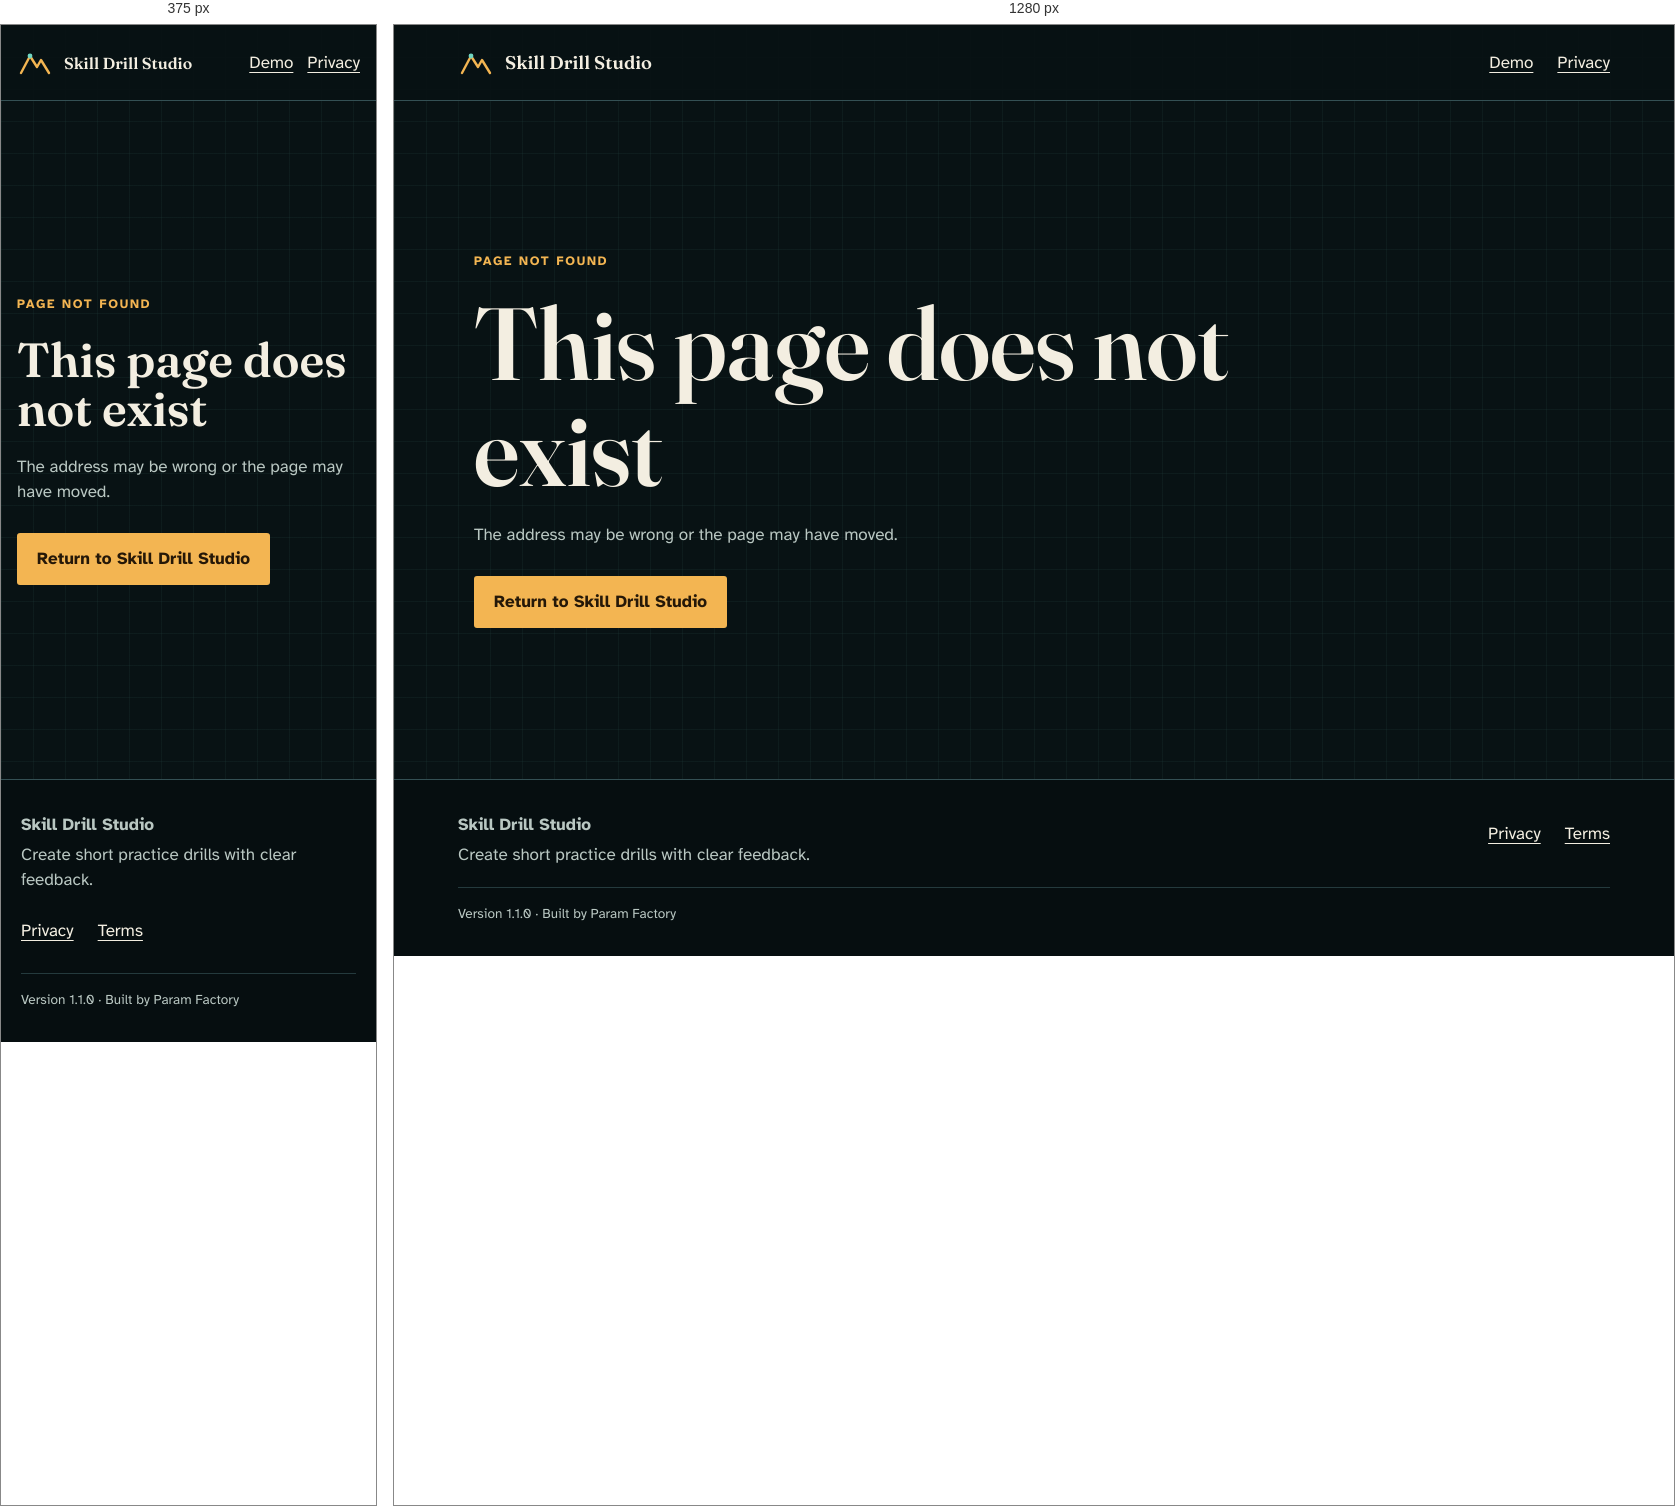
Rendered at 375 px and 1280 px, left to right.

<!-- file: 404.html -->
<!doctype html>
<html lang="en">
  <head>
    <meta charset="UTF-8" />
    <meta name="viewport" content="width=device-width, initial-scale=1.0, viewport-fit=cover" />
    <meta name="theme-color" content="#081214" />
    <meta name="robots" content="noindex" />
    <meta name="description" content="The requested Skill Drill Studio page was not found." />
    <link rel="canonical" href="https://skill-drill-studio.sociobot.in/404" />
    <meta property="og:type" content="website" />
    <meta property="og:title" content="Page not found — Skill Drill Studio" />
    <meta property="og:description" content="The requested Skill Drill Studio page was not found." />
    <meta property="og:image" content="https://skill-drill-studio.sociobot.in/assets/skill-drill-social.jpg" />
    <meta name="twitter:card" content="summary_large_image" />
    <meta name="twitter:title" content="Page not found — Skill Drill Studio" />
    <meta name="twitter:description" content="The requested Skill Drill Studio page was not found." />
    <meta name="twitter:image" content="https://skill-drill-studio.sociobot.in/assets/skill-drill-social.jpg" />
    <link rel="icon" href="/favicon.svg" type="image/svg+xml" />
    <link rel="apple-touch-icon" href="/apple-touch-icon.png" sizes="180x180" />
    <link rel="stylesheet" href="/404.css" />
    <title>Page not found — Skill Drill Studio</title>
  </head>
  <body>
    <a class="skip-link" href="#main">Skip to main content</a>
    <header>
      <a class="brand" href="/" aria-label="Skill Drill Studio home">
        <svg viewBox="0 0 36 36" aria-hidden="true"><path d="m4 28 9-17 7 11 4-7 8 13"/><circle cx="13" cy="11" r="2.4"/></svg>
        <span>Skill Drill Studio</span>
      </a>
      <nav aria-label="Main navigation"><a href="/demo">Demo</a><a href="/privacy">Privacy</a></nav>
    </header>
    <main id="main">
      <p class="label">Page not found</p>
      <h1>This page does not exist</h1>
      <p>The address may be wrong or the page may have moved.</p>
      <a class="action" href="/">Return to Skill Drill Studio</a>
    </main>
    <footer><div><strong>Skill Drill Studio</strong><p>Create short practice drills with clear feedback.</p></div><nav aria-label="Legal"><a href="/privacy">Privacy</a><a href="/terms">Terms</a></nav><p class="build">Version 1.1.0 · Built by Param Factory</p></footer>
  </body>
</html>


/* @media block from 404.css */
@media(max-width:600px){header{padding-inline:16px}.brand span{font-size:1rem}header nav{gap:14px}main{width:calc(100% - 32px)}footer{grid-template-columns:1fr}footer nav{display:flex}.build{grid-column:1}}